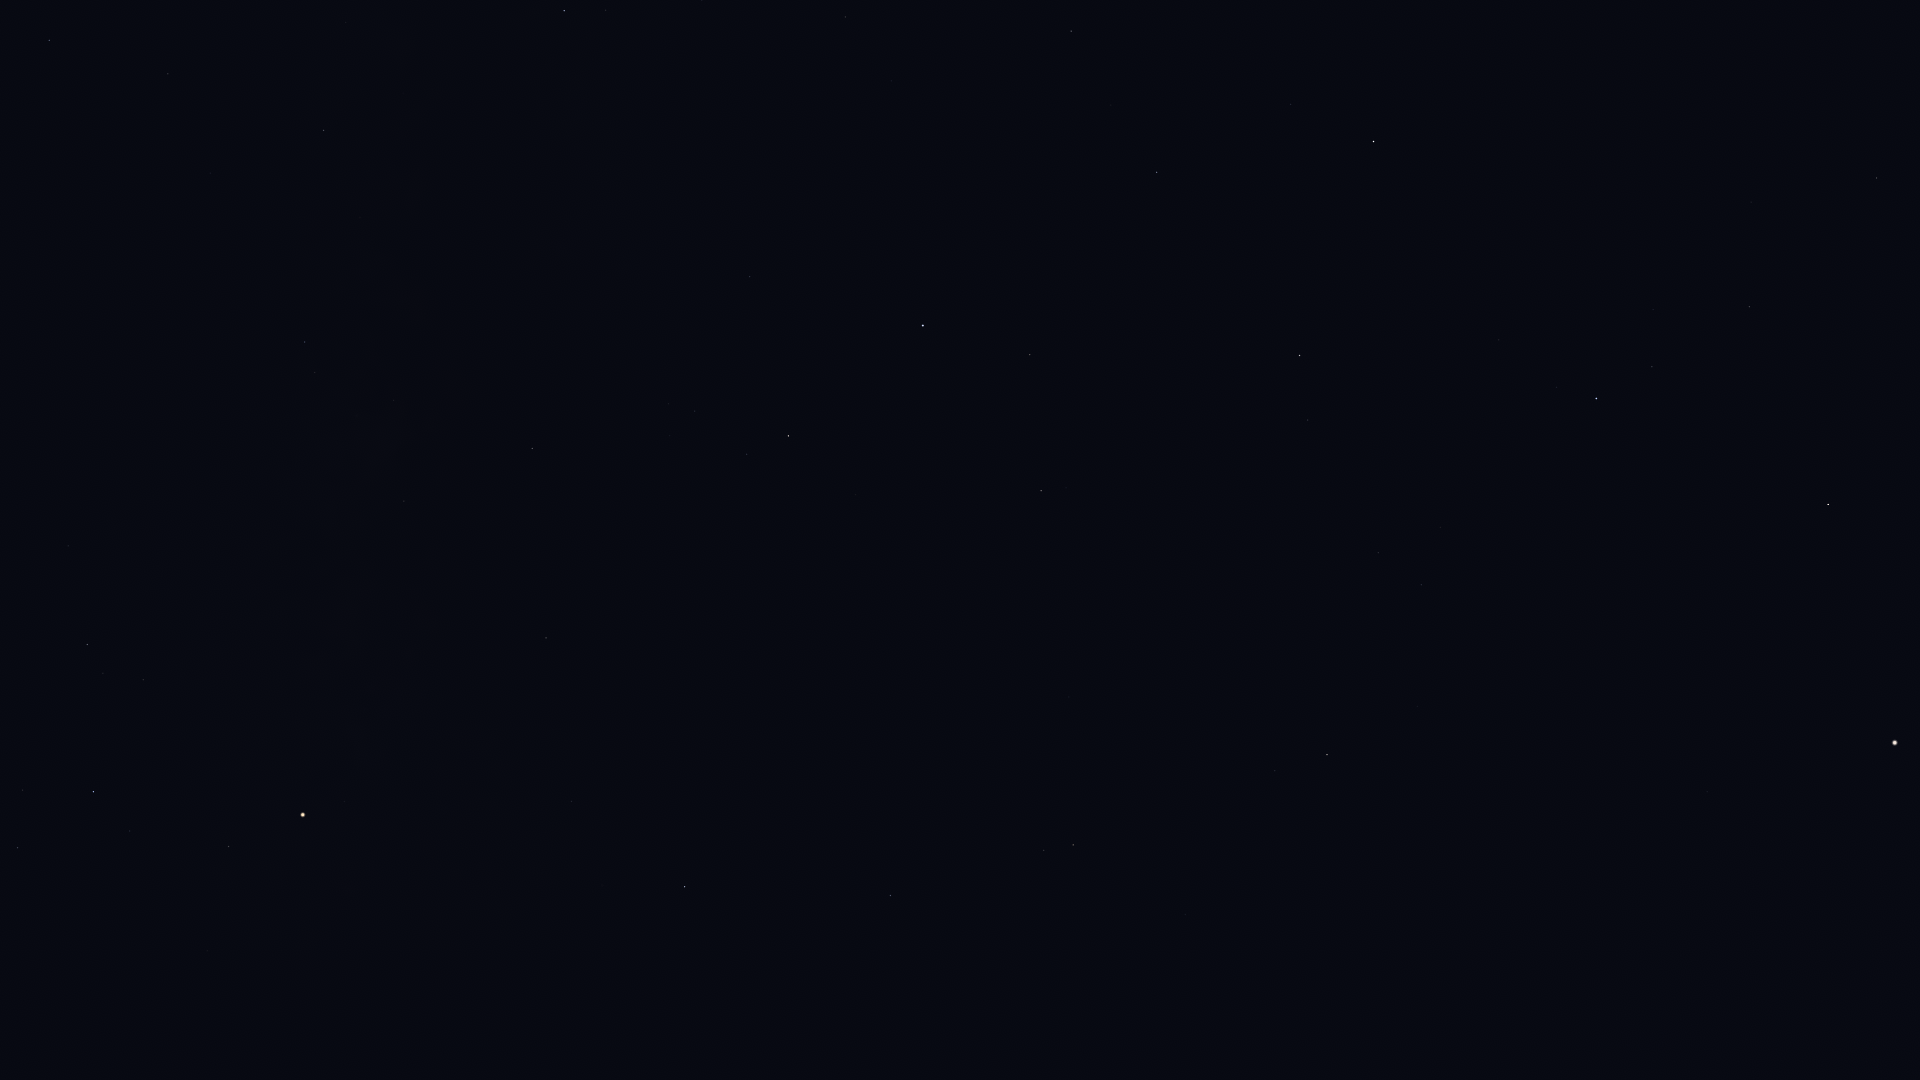

Data behind this chart, as committed beside it:
Star_ID, Name, X, Y
17847, Atlas, 303, 815
69673, Arcturus, 1895, 743
71795, HIP 71795, 1707, 792
72105, Izar, 1828, 505
72220, HIP 72220, 1543, 1006
72339, Mönch, 1509, 1040
72845, Arcalís, 1697, 669
73555, Nekkar, 1877, 178
74961, Nikawiy, 1817, 118
75411, Alkalurops, 1751, 202
75695, Nusakan, 1652, 367
76127, HIP 76127, 1653, 310
76267, Alphecca, 1596, 399
76952, HIP 76952, 1557, 387
77070, Unukalhai, 1327, 755
77450, Gudja, 1441, 528
77512, HIP 77512, 1524, 375
77516, HIP 77516, 1185, 915
77760, HIP 77760, 1689, 38
78159, HIP 78159, 1499, 340
78493, HIP 78493, 1516, 273
79043, Marsic, 1343, 496
79219, Kamuy, 1445, 311
79593, Yed Prior, 1073, 845
79882, Yed Posterior, 1044, 850
80076, Hunor, 1566, 9
80463, Cujam, 1234, 502
80687, Timir, 893, 970
80816, Kornephoros, 1300, 356
80838, Ogma, 1496, 40
80883, Marfik, 1069, 697
81022, Rosalíadecastro, 1062, 690
82651, Mahsati, 1089, 457
83000, HIP 83000, 1041, 491
83207, HIP 83207, 1291, 104
84012, Sabik, 685, 887
84345, Rasalgethi, 1030, 355
84379, Sarin, 1157, 172
84405, Guniibuu, 528, 1060
84880, HIP 84880, 675, 806
85693, Maasym, 1111, 105
85755, HIP 85755, 493, 973
86032, Rasalhague, 923, 326
86263, HIP 86263, 572, 802
86565, HIP 86565, 586, 745
86742, Cebalrai, 789, 436
86974, HIP 86974, 1071, 31
87072, HIP 87072, 377, 999
88048, HIP 88048, 546, 638
88414, Pincoya, 301, 972
88635, Alnasl, 267, 1000
88670, HIP 88670, 533, 591
89341, Polis, 344, 802
89931, Kaus Media, 207, 951
90004, Alasia, 419, 609
90185, Kaus Australis, 140, 1027
90441, HIP 90441, 545, 376
90496, Kaus Borealis, 229, 847
90595, HIP 90595, 354, 636
91117, HIP 91117, 404, 501
... 18 more rows
